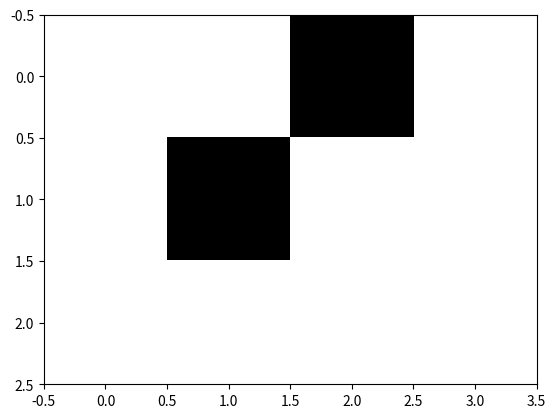

Recreate this plot in Python.
grids = [
    ['S','.','#','.'],
    ['.','#','.','.'],
    ['.','.','.','G'],
]
ROWS = 3
COLS = 4
def grid_to_numbers(grid):
    numeric_grid = []
    for row in range(ROWS):
        new_row = []
        for col in range(COLS):
            if grid[row][col] == '#':
                new_row.append(1)
            else:
                new_row.append(0)
        numeric_grid.append(new_row)
    return numeric_grid

numeric_grids = grid_to_numbers(grids)
print(numeric_grids)

import matplotlib.pyplot as plt

plt.imshow(numeric_grids, cmap='gray_r')
plt.savefig('grid_only.png')
